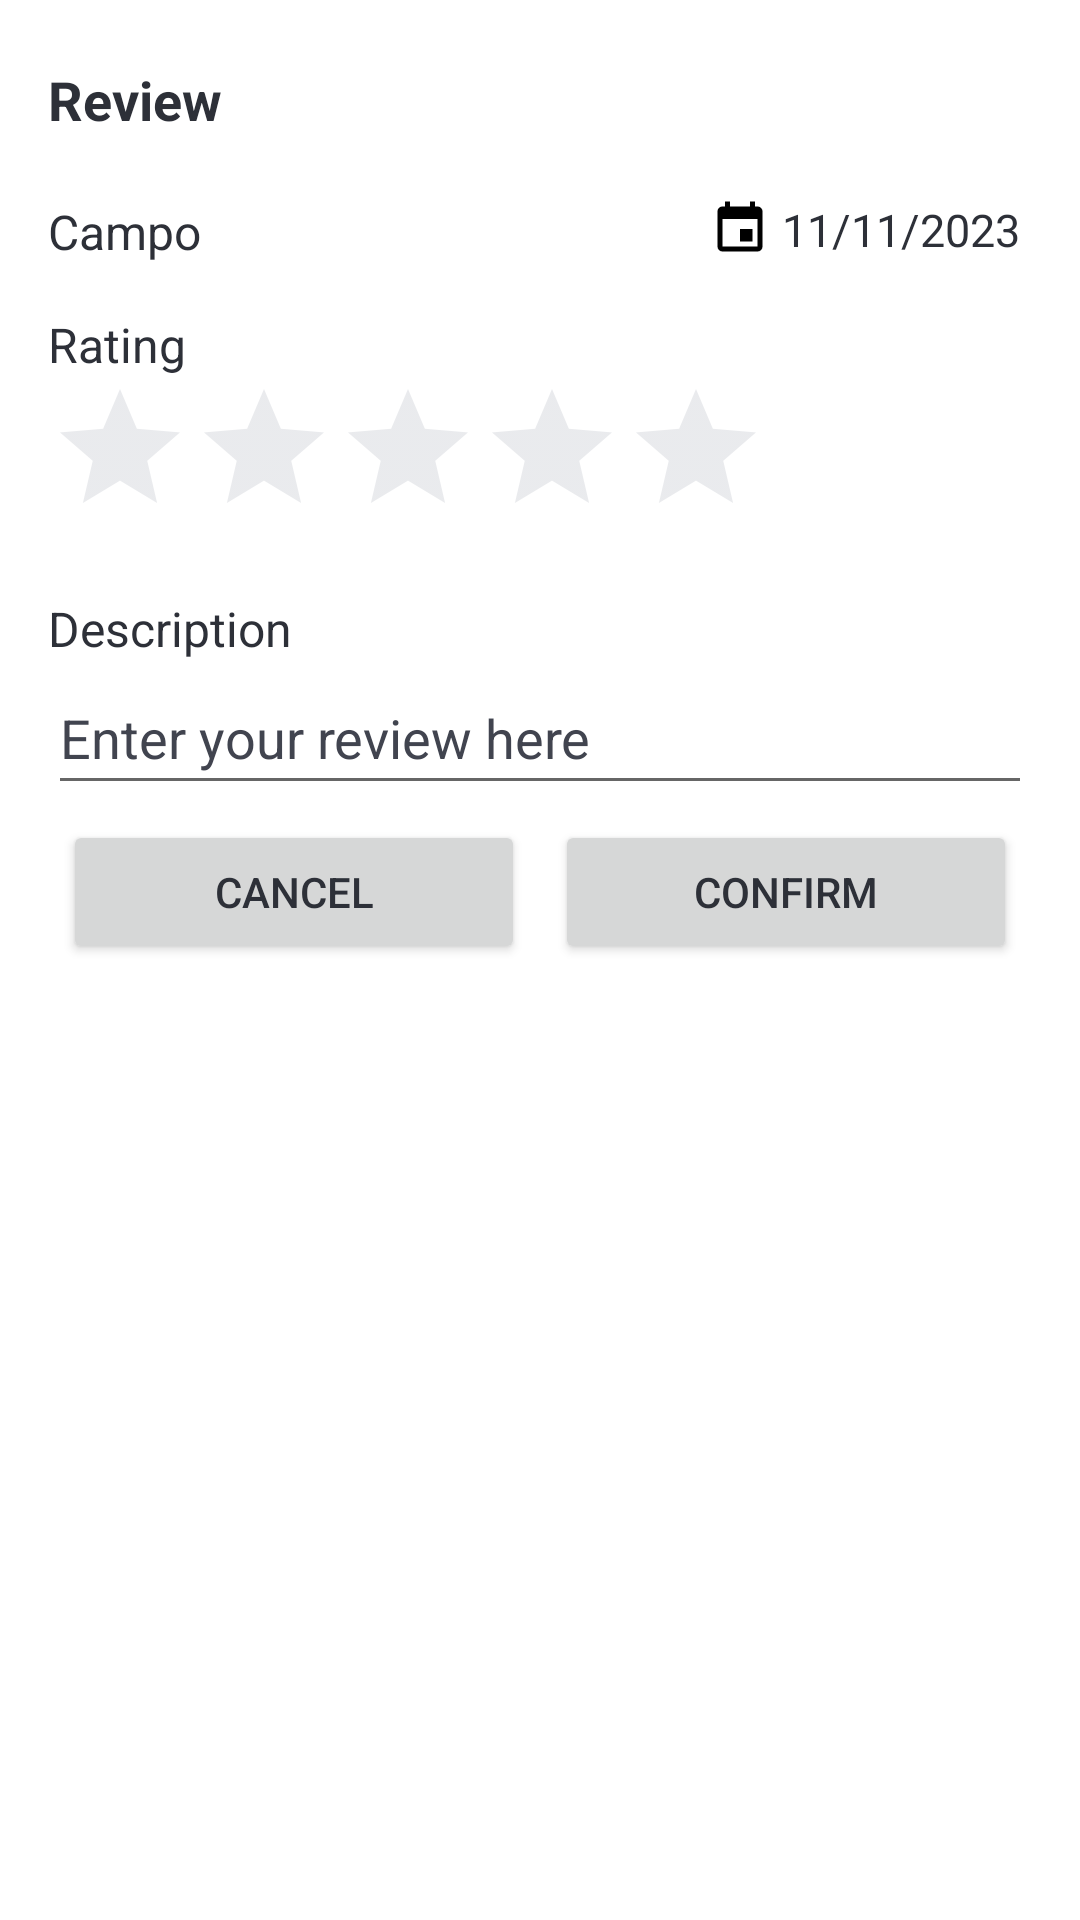

The Android layout XML behind this screen, and the referenced resources:
<!-- AndroidManifest.xml: application theme Theme.ShowProfileActivity -->
<!-- res/layout/review_dialog.xml -->
<?xml version="1.0" encoding="utf-8"?>
<LinearLayout xmlns:android="http://schemas.android.com/apk/res/android"
    xmlns:app="http://schemas.android.com/apk/res-auto"
    android:layout_width="match_parent"
    android:layout_height="wrap_content"
    android:orientation="vertical"
    android:padding="16dp"
    android:background="@color/white">

    <LinearLayout
        xmlns:app="http://schemas.android.com/apk/res-auto"
        android:layout_width="match_parent"
        android:layout_height="wrap_content"
        android:orientation="horizontal">

        <TextView
            android:id="@+id/titleTextView"
            android:layout_width="0dp"
            android:layout_height="wrap_content"
            android:layout_weight="1"
            android:layout_marginBottom="5dp"
            android:layout_marginTop="5dp"
            android:gravity="start"
            android:textStyle="bold"
            android:text="Review"
            android:textSize="18sp" />

        <ImageView
            android:id="@+id/deleteButtonReview"
            android:layout_width="wrap_content"
            android:layout_height="wrap_content"
            android:layout_marginStart="10dp"
            android:padding="5dp"
            android:visibility="gone"
            android:layout_gravity="end"
            android:foreground="?android:attr/selectableItemBackground"
            android:clickable="true"
            android:background="@drawable/sportrectangle"
            app:srcCompat="@drawable/baseline_delete_24" />

    </LinearLayout>

    <LinearLayout
        android:layout_width="match_parent"
        android:layout_height="wrap_content"
        android:orientation="horizontal">

        <TextView
            android:id="@+id/sportFieldDialogTextView"
            android:layout_width="wrap_content"
            android:layout_height="wrap_content"
            android:gravity="center"
            android:text="Campo"
            android:layout_marginTop="16dp"
            android:textSize="16sp" />

        <LinearLayout
            android:layout_width="match_parent"
            android:layout_height="wrap_content"
            android:layout_marginTop="16dp"
            android:orientation="horizontal"
            android:gravity="end">
            <ImageView
                android:layout_width="20dp"
                android:layout_height="20dp"
                app:srcCompat="@drawable/calendar" />

            <TextView
                android:id="@+id/date"
                android:layout_width="wrap_content"
                android:layout_height="wrap_content"
                android:paddingStart="4dp"
                android:paddingEnd="4dp"
                android:text="11/11/2023"
                android:textSize="15sp" />

        </LinearLayout>

    </LinearLayout>


    <TextView
        android:id="@+id/ratingTextView"
        android:layout_width="match_parent"
        android:layout_height="wrap_content"
        android:text="Rating"
        android:textSize="16sp"
        android:layout_marginTop="16dp" />

    <RatingBar
        android:id="@+id/ratingBarReview"
        android:layout_width="wrap_content"
        android:layout_height="wrap_content"
        android:contentDescription="sportFieldRate"
        android:theme="@style/MyRatingBar"
        android:numStars="5"
        android:rating="0"
        android:stepSize="1" />

    <TextView
        android:id="@+id/descriptionReviewTextView"
        android:layout_width="match_parent"
        android:layout_height="wrap_content"
        android:text="Description"
        android:textSize="16sp"
        android:layout_marginTop="16dp" />

    <EditText
        android:id="@+id/descriptionReviewEditText"
        android:layout_width="match_parent"
        android:layout_height="wrap_content"
        android:hint="Enter your review here"
        android:textColorHint="@color/grey_800"
        android:textColor="@color/grey_800"
        android:maxLines="4"
        android:minHeight="48dp"
        android:scrollbars="vertical" />

    <LinearLayout
        android:layout_width="match_parent"
        android:layout_height="wrap_content"
        android:orientation="horizontal">

        <Button
            android:id="@+id/cancelButtonReview"
            android:layout_width="0dp"
            android:layout_height="wrap_content"
            android:layout_weight="1"
            android:layout_margin="5dp"
            android:theme="@style/SecondaryButton"
            android:text="Cancel" />

        <Button
            android:id="@+id/confirmButtonReview"
            android:layout_width="0dp"
            android:layout_height="wrap_content"
            android:layout_weight="1"
            android:layout_margin="5dp"
            android:text="Confirm" />

    </LinearLayout>

</LinearLayout>
<!-- resources referenced by this layout -->
<resources>
  <color name="grey_800">#41444f</color>
  <color name="white">#FFFFFFFF</color>
  <!-- drawable calendar (drawable) -->
  <vector xmlns:android="http://schemas.android.com/apk/res/android"
      android:height="24dp"
      android:width="24dp"
      android:viewportWidth="24"
      android:viewportHeight="24">
      <path android:fillColor="@android:color/black" android:pathData="M19,19H5V8H19M16,1V3H8V1H6V3H5C3.89,3 3,3.89 3,5V19A2,2 0 0,0 5,21H19A2,2 0 0,0 21,19V5C21,3.89 20.1,3 19,3H18V1M17,12H12V17H17V12Z"/>
  </vector>
  <!-- drawable sportrectangle (drawable) -->
  <?xml version="1.0" encoding="utf-8"?>
  <shape xmlns:android="http://schemas.android.com/apk/res/android"
      android:shape="rectangle">
      <solid
          android:color="@color/grey_900"/>
      <corners android:radius="20dp"/>
  </shape>
  <style name="MyRatingBar" parent="Theme.AppCompat">
          <item name="colorControlNormal">@color/grey_200</item>
          <item name="colorControlActivated">@color/green_600</item>
      </style>
  <style name="SecondaryButton">
          <item name="colorPrimary">@color/grey_600</item>
      </style>
  <style name="Theme.ShowProfileActivity" parent="Theme.MaterialComponents.Light.DarkActionBar">
          
          <item name="colorPrimary">@color/green_400</item>
          <item name="colorPrimaryVariant">@color/green_600</item>
          <item name="colorOnPrimary">@color/black</item>
          
          <item name="colorSecondary">@color/grey_400</item>
          <item name="colorSecondaryVariant">@color/grey_800</item>
          <item name="colorOnSecondary">@color/black</item>
          
          <item name="android:statusBarColor">?attr/colorPrimaryVariant</item>
          <item name="android:textColor">@color/grey_900</item>
  
  
      </style>
  <color name="grey_900">#2d3038</color>
  <color name="grey_200">#b8bcc5</color>
  <color name="green_600">#58C60F</color>
  <color name="grey_600">#636a7b</color>
  <color name="green_400">#83DE4A</color>
  <color name="black">#FF000000</color>
  <color name="grey_400">#868c9d</color>
</resources>
